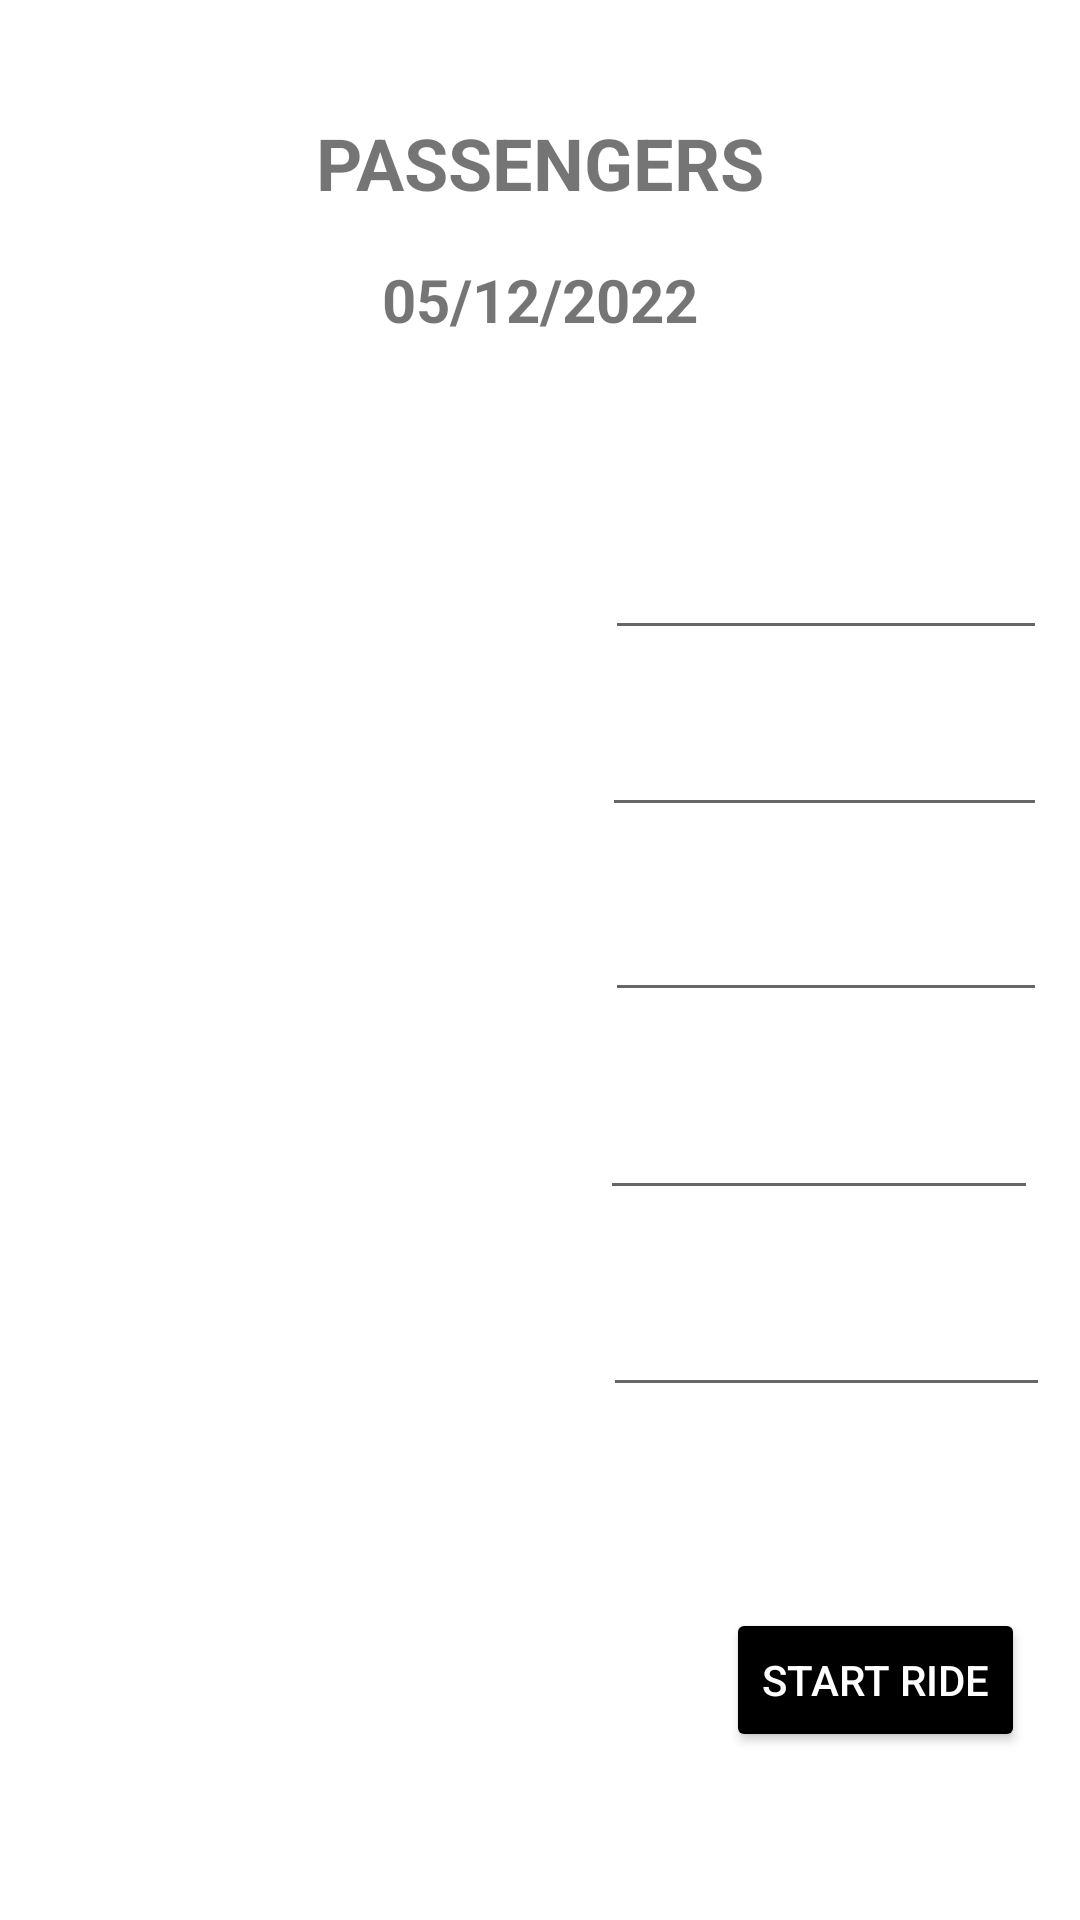

Reconstruct the res/layout file that produces this screen, plus the resources it refers to.
<!-- AndroidManifest.xml: application theme Theme.Project -->
<!-- res/layout/passengers_list.xml -->
<?xml version="1.0" encoding="utf-8"?>
<androidx.constraintlayout.widget.ConstraintLayout xmlns:android="http://schemas.android.com/apk/res/android"
    xmlns:app="http://schemas.android.com/apk/res-auto"
    xmlns:tools="http://schemas.android.com/tools"
    android:layout_width="match_parent"
    android:layout_height="match_parent">

    <TextView
        android:id="@+id/heading"
        android:layout_width="0dp"
        android:layout_height="wrap_content"
        android:layout_marginStart="55dp"
        android:layout_marginTop="38dp"
        android:layout_marginEnd="55dp"
        android:layout_marginBottom="112dp"
        android:text="PASSENGERS"
        android:textAlignment="center"
        android:textSize="24sp"
        android:textStyle="bold"
        app:layout_constraintBottom_toTopOf="@+id/imageView3"
        app:layout_constraintEnd_toEndOf="parent"
        app:layout_constraintStart_toStartOf="parent"
        app:layout_constraintTop_toTopOf="parent" />

    <TextView
        android:id="@+id/date"
        android:layout_width="wrap_content"
        android:layout_height="wrap_content"
        android:layout_marginTop="16dp"
        android:text="05/12/2022"
        android:textSize="20sp"
        android:textStyle="bold"
        app:layout_constraintEnd_toEndOf="parent"
        app:layout_constraintStart_toStartOf="parent"
        app:layout_constraintTop_toBottomOf="@+id/heading" />

    <ImageView
        android:id="@+id/imageView3"
        android:layout_width="0dp"
        android:layout_height="0dp"
        android:layout_marginStart="32dp"
        android:layout_marginTop="182dp"
        android:layout_marginEnd="22dp"
        android:layout_marginBottom="276dp"
        app:layout_constraintBottom_toTopOf="@+id/imageView8"
        app:layout_constraintEnd_toStartOf="@+id/route1"
        app:layout_constraintStart_toStartOf="parent"
        app:layout_constraintTop_toTopOf="parent"
        app:srcCompat="@drawable/ic_perm_identity" />

    <EditText
        android:id="@+id/route1"
        android:layout_width="0dp"
        android:layout_height="0dp"
        android:layout_marginTop="187dp"
        android:layout_marginEnd="11dp"
        android:layout_marginBottom="29dp"
        android:ems="10"
        android:inputType="textPersonName"
        app:layout_constraintBottom_toTopOf="@+id/route2"
        app:layout_constraintEnd_toEndOf="parent"
        app:layout_constraintStart_toEndOf="@+id/imageView3"
        app:layout_constraintTop_toTopOf="parent" />

    <ImageView
        android:id="@+id/imageView4"
        android:layout_width="0dp"
        android:layout_height="52dp"
        android:layout_marginStart="32dp"
        android:layout_marginEnd="20dp"
        android:layout_marginBottom="397dp"
        app:layout_constraintBottom_toBottomOf="parent"
        app:layout_constraintEnd_toStartOf="@+id/route2"
        app:layout_constraintStart_toStartOf="parent"
        app:layout_constraintTop_toBottomOf="@+id/imageView3"
        app:layout_constraintVertical_bias="0.583"
        app:srcCompat="@drawable/ic_perm_identity" />

    <EditText
        android:id="@+id/route2"
        android:layout_width="0dp"
        android:layout_height="0dp"
        android:layout_marginEnd="11dp"
        android:layout_marginBottom="32dp"
        android:ems="10"
        android:inputType="textPersonName"
        app:layout_constraintBottom_toTopOf="@+id/route3"
        app:layout_constraintEnd_toEndOf="parent"
        app:layout_constraintStart_toEndOf="@+id/imageView4"
        app:layout_constraintTop_toBottomOf="@+id/route1" />

    <ImageView
        android:id="@+id/imageView6"
        android:layout_width="0dp"
        android:layout_height="52dp"
        android:layout_marginStart="32dp"
        android:layout_marginEnd="22dp"
        android:layout_marginBottom="340dp"
        app:layout_constraintBottom_toBottomOf="parent"
        app:layout_constraintEnd_toStartOf="@+id/route3"
        app:layout_constraintStart_toStartOf="parent"
        app:layout_constraintTop_toBottomOf="@+id/imageView3"
        app:layout_constraintVertical_bias="1.0"
        app:srcCompat="@drawable/ic_perm_identity" />

    <EditText
        android:id="@+id/route3"
        android:layout_width="0dp"
        android:layout_height="0dp"
        android:layout_marginEnd="11dp"
        android:layout_marginBottom="36dp"
        android:ems="10"
        android:inputType="textPersonName"
        app:layout_constraintBottom_toTopOf="@+id/route4"
        app:layout_constraintEnd_toEndOf="parent"
        app:layout_constraintStart_toEndOf="@+id/imageView6"
        app:layout_constraintTop_toBottomOf="@+id/route2" />

    <ImageView
        android:id="@+id/imageView7"
        android:layout_width="0dp"
        android:layout_height="52dp"
        android:layout_marginStart="32dp"
        android:layout_marginEnd="22dp"
        android:layout_marginBottom="255dp"
        app:layout_constraintBottom_toBottomOf="parent"
        app:layout_constraintEnd_toStartOf="@+id/route4"
        app:layout_constraintStart_toStartOf="parent"
        app:layout_constraintTop_toBottomOf="@+id/imageView3"
        app:layout_constraintVertical_bias="1.0"
        app:srcCompat="@drawable/ic_perm_identity" />

    <EditText
        android:id="@+id/route4"
        android:layout_width="0dp"
        android:layout_height="0dp"
        android:layout_marginEnd="14dp"
        android:layout_marginBottom="36dp"
        android:ems="10"
        android:inputType="textPersonName"
        app:layout_constraintBottom_toTopOf="@+id/route5"
        app:layout_constraintEnd_toEndOf="parent"
        app:layout_constraintStart_toEndOf="@+id/imageView7"
        app:layout_constraintTop_toBottomOf="@+id/route3" />

    <ImageView
        android:id="@+id/imageView8"
        android:layout_width="0dp"
        android:layout_height="52dp"
        android:layout_marginStart="32dp"
        android:layout_marginEnd="20dp"
        android:layout_marginBottom="169dp"
        app:layout_constraintBottom_toBottomOf="parent"
        app:layout_constraintEnd_toStartOf="@+id/route5"
        app:layout_constraintStart_toStartOf="parent"
        app:layout_constraintTop_toBottomOf="@+id/imageView3"
        app:srcCompat="@drawable/ic_perm_identity" />

    <EditText
        android:id="@+id/route5"
        android:layout_width="0dp"
        android:layout_height="0dp"
        android:layout_marginEnd="10dp"
        android:layout_marginBottom="171dp"
        android:ems="10"
        android:inputType="textPersonName"
        app:layout_constraintBottom_toBottomOf="parent"
        app:layout_constraintEnd_toEndOf="parent"
        app:layout_constraintStart_toEndOf="@+id/imageView8"
        app:layout_constraintTop_toBottomOf="@+id/route4" />

    <Button
        android:id="@+id/startRide"
        android:layout_width="wrap_content"
        android:layout_height="wrap_content"
        android:layout_marginStart="41dp"
        android:layout_marginBottom="56dp"
        android:backgroundTint="@android:color/black"
        android:onClick="startRide"
        android:text="Start Ride"
        android:textColor="@android:color/white"
        app:layout_constraintBottom_toBottomOf="parent"
        app:layout_constraintStart_toStartOf="@+id/route5" />

</androidx.constraintlayout.widget.ConstraintLayout>
<!-- resources referenced by this layout -->
<resources>
  <style name="Theme.Project" parent="Theme.MaterialComponents.DayNight.DarkActionBar">
          
          <item name="colorPrimary">@color/red</item>
          <item name="colorPrimaryVariant">@color/red</item>
          <item name="colorOnPrimary">@color/white</item>
          
          <item name="colorSecondary">@color/teal_200</item>
          <item name="colorSecondaryVariant">@color/teal_700</item>
          <item name="colorOnSecondary">@color/black</item>
          
          <item name="android:statusBarColor" tools:targetApi="l">?attr/colorPrimaryVariant</item>
          
      </style>
  <!-- not gathered from this repository: default colours our renderer supplied (Android Studio template values) -->
  <color name="teal_200">#FF03DAC5</color>
  <color name="teal_700">#FF018786</color>
  <color name="black">#FF000000</color>
  <color name="white">#FFFFFFFF</color>
</resources>
